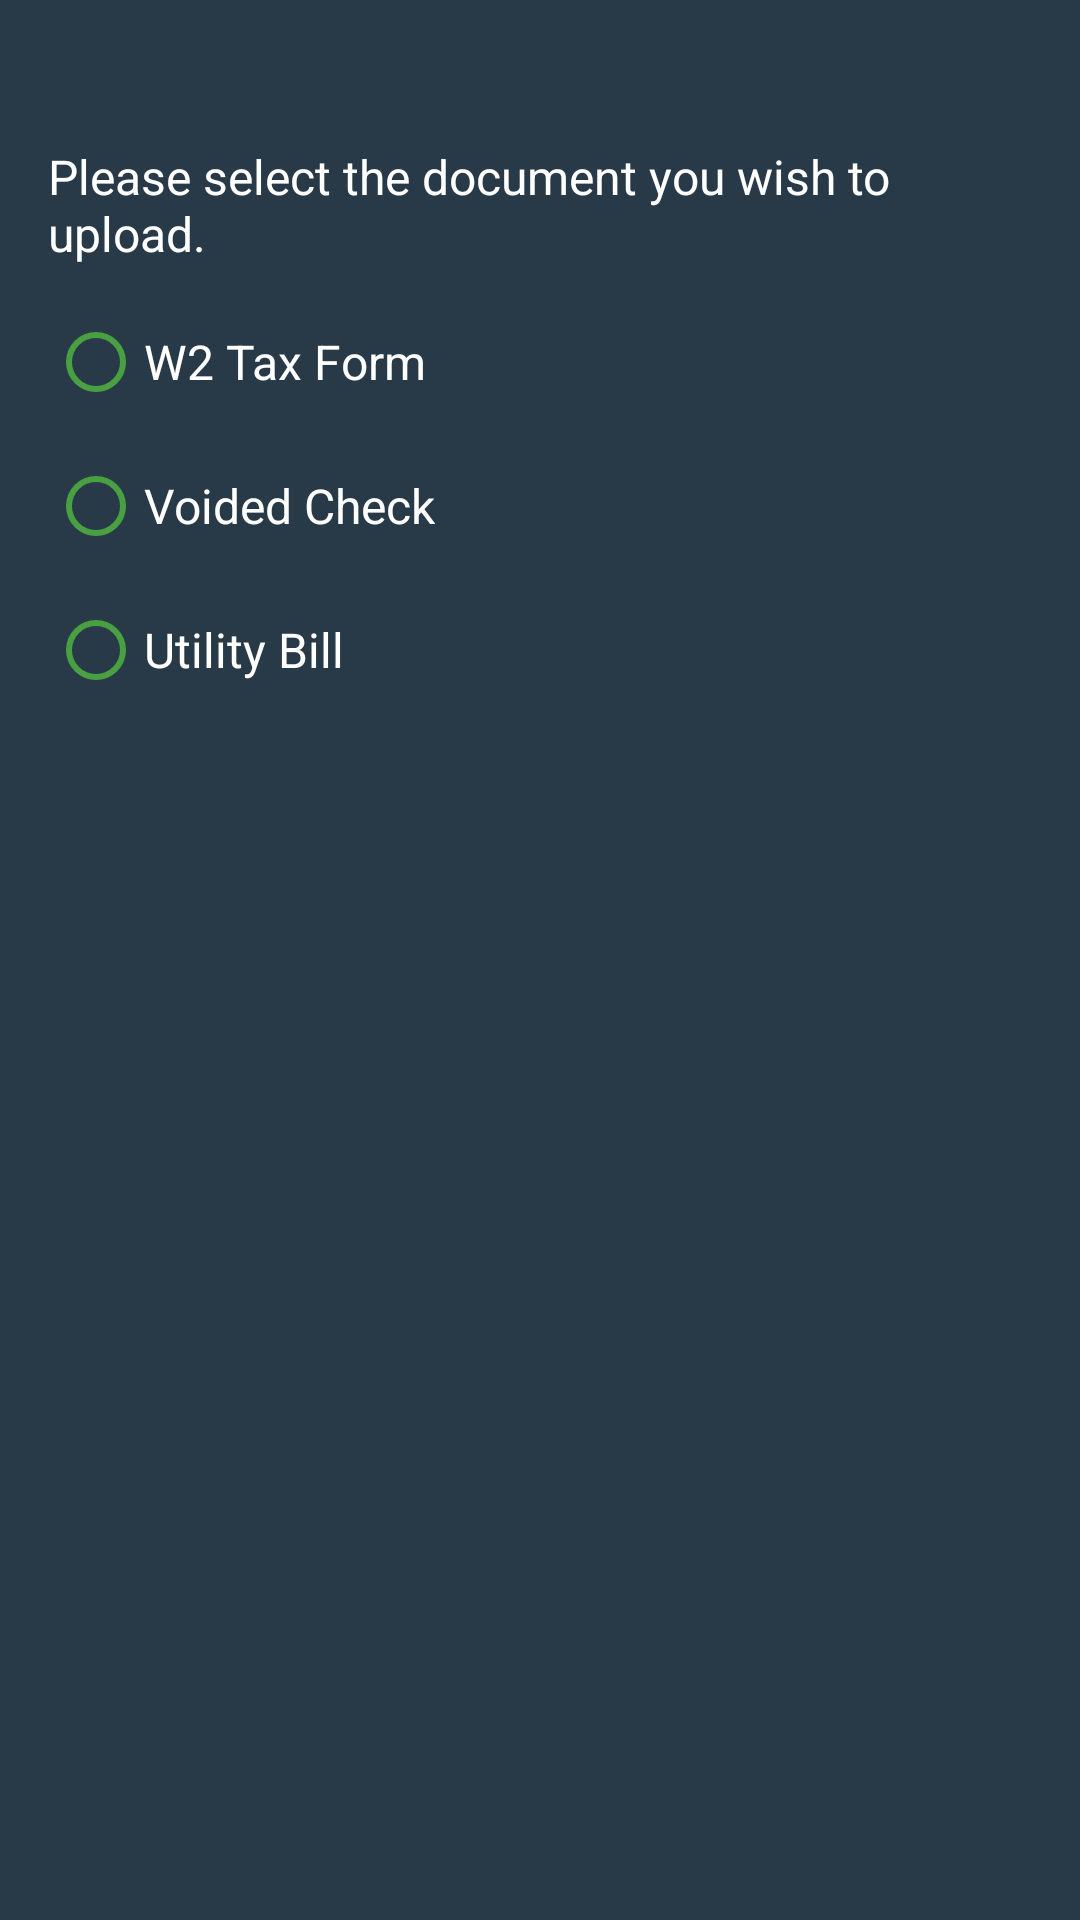

Android layout source for this screen:
<!-- AndroidManifest.xml: application theme AppTheme -->
<!-- res/layout/fragment_upload_photo.xml -->
<RelativeLayout xmlns:android="http://schemas.android.com/apk/res/android"
    xmlns:tools="http://schemas.android.com/tools"
    android:layout_width="match_parent"
    android:layout_height="match_parent"
    android:layout_marginTop="@dimen/triple_and_half_margin"
    android:background="@color/primary"
    android:padding="@dimen/single_margin"
    tools:context="com.tunjid.projects.avantphotouploader.fragments.UploadFileFragment">

    <TextView
        android:id="@+id/description"
        android:layout_width="match_parent"
        android:layout_height="wrap_content"
        android:layout_alignParentTop="true"
        android:layout_marginTop="@dimen/double_margin"
        android:text="@string/select_a_document_to_upload"
        android:textColor="@color/white"
        android:textSize="16sp" />

    <RadioGroup
        android:layout_width="match_parent"
        android:layout_height="wrap_content"
        android:layout_below="@+id/description"
        android:layout_marginTop="@dimen/single_margin"
        android:orientation="vertical">

        <RadioButton
            android:id="@+id/w2"
            android:layout_width="wrap_content"
            android:layout_height="wrap_content"
            android:layout_marginBottom="@dimen/single_margin"
            android:buttonTint="@color/accent"
            android:text="@string/w2_tax_form"
            android:textColor="@color/white"
            android:textSize="16sp" />

        <RadioButton
            android:id="@+id/void_check"
            android:layout_width="wrap_content"
            android:layout_height="wrap_content"
            android:layout_marginBottom="@dimen/single_margin"
            android:buttonTint="@color/accent"
            android:text="@string/voided_check"
            android:textColor="@color/white"
            android:textSize="16sp" />

        <RadioButton
            android:id="@+id/utility_bill"
            android:layout_width="wrap_content"
            android:layout_height="wrap_content"
            android:buttonTint="@color/accent"
            android:text="@string/utility_bill"
            android:textColor="@color/white"
            android:textSize="16sp" />
    </RadioGroup>
</RelativeLayout>
<!-- resources referenced by this layout -->
<resources>
  <color name="accent">#49A041</color>
  <color name="primary">#283947</color>
  <color name="white">#FFFFFF</color>
  <dimen name="double_margin">32dp</dimen>
  <dimen name="single_margin">16dp</dimen>
  <dimen name="triple_and_half_margin">56dp</dimen>
  <string name="select_a_document_to_upload">Please select the document you wish to upload.</string>
  <string name="utility_bill">Utility Bill</string>
  <string name="voided_check">Voided Check</string>
  <string name="w2_tax_form">W2 Tax Form</string>
  <style name="AppTheme" parent="Theme.AppCompat.Light.NoActionBar">
          
          
          
          <item name="colorPrimary">@color/primary</item>
          
          <item name="colorPrimaryDark">@color/primary_dark</item>
          
          <item name="colorAccent">@color/accent</item>
          
          <item name="android:windowActionBarOverlay">true</item>
          
          <item name="windowActionBarOverlay">true</item>
          
         
          
          
          
          
          
      </style>
  <color name="primary_dark">#0F202E</color>
</resources>
